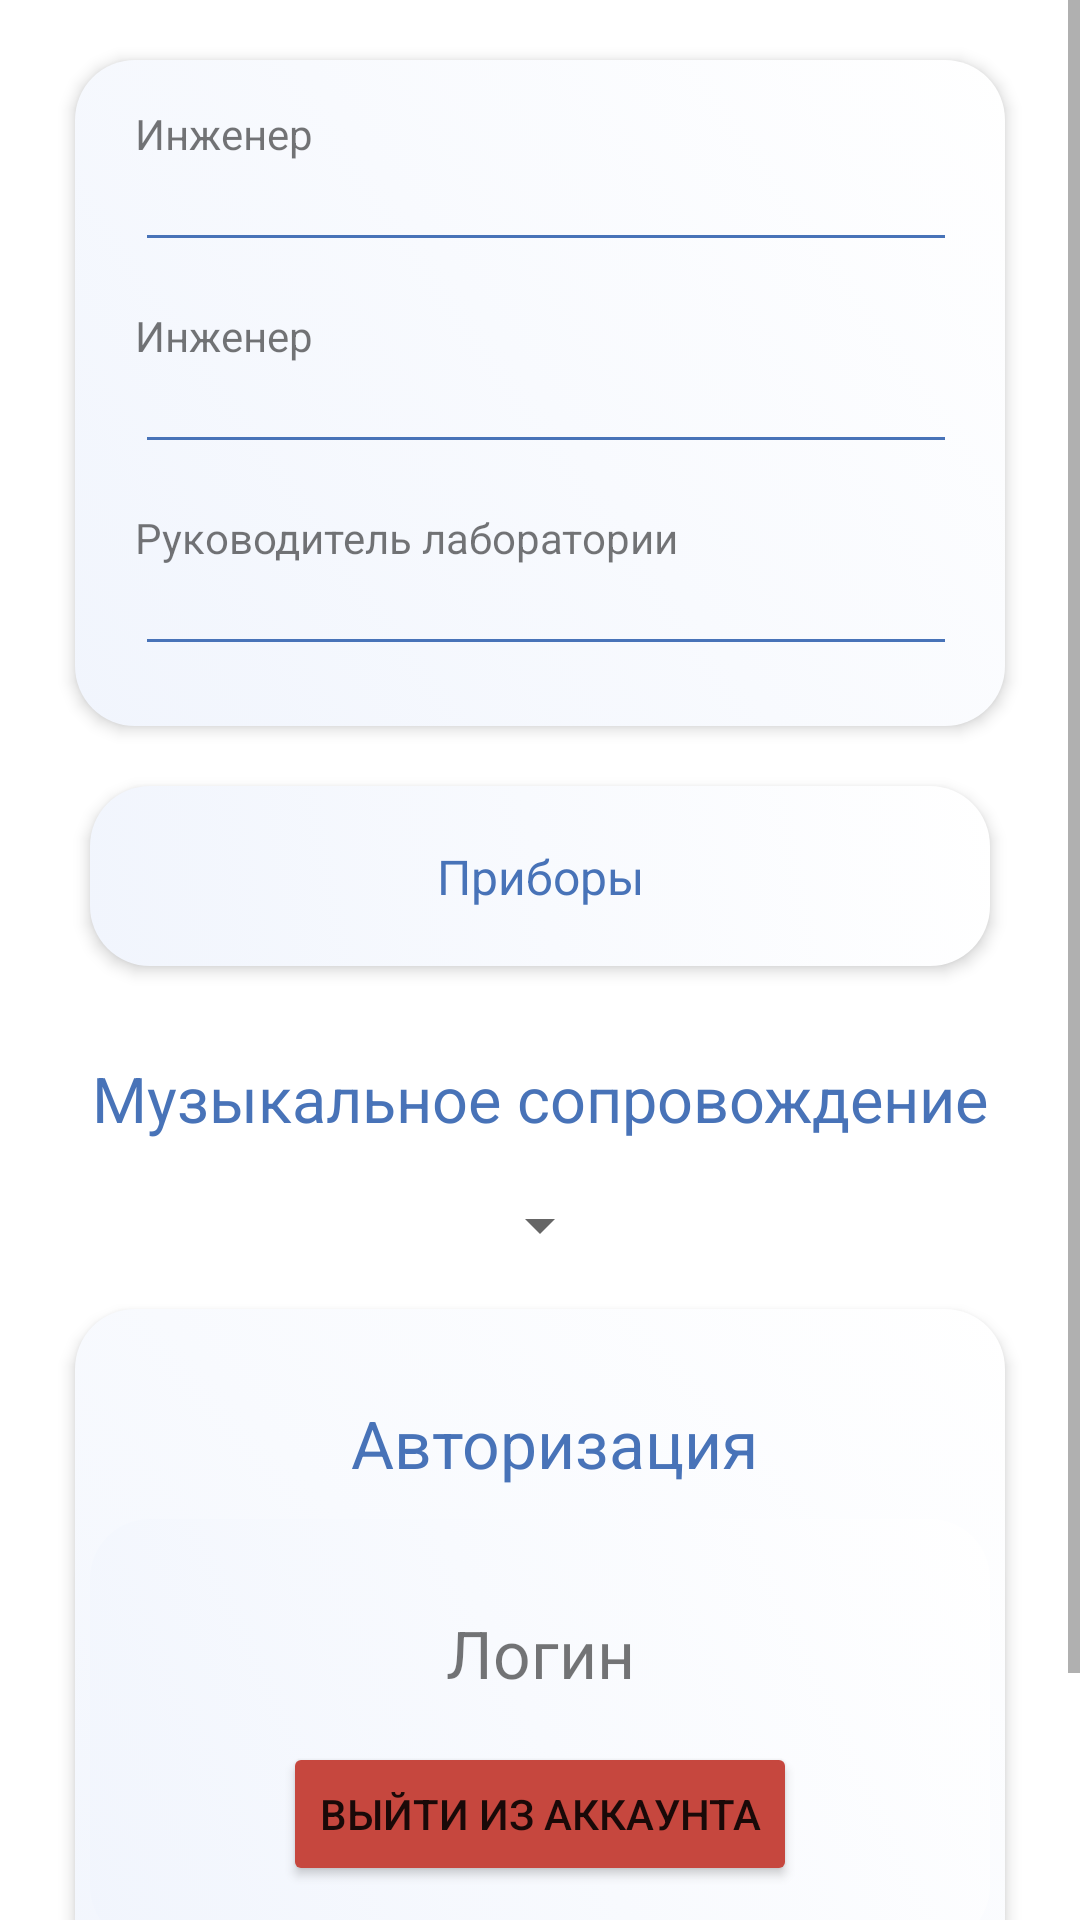

Layout XML and referenced resources for this Android screen:
<!-- AndroidManifest.xml: application theme Theme.TestEditText -->
<!-- res/layout/settings_activity.xml -->
<?xml version="1.0" encoding="utf-8"?>
<androidx.constraintlayout.widget.ConstraintLayout xmlns:android="http://schemas.android.com/apk/res/android"
    xmlns:app="http://schemas.android.com/apk/res-auto"
    xmlns:tools="http://schemas.android.com/tools"
    android:layout_width="match_parent"
    android:layout_height="wrap_content"
    tools:context=".activities.report_list.SettingsActivity">



    <ScrollView
        android:layout_width="match_parent"
        android:layout_height="wrap_content"
        app:layout_constraintBottom_toBottomOf="parent"
        app:layout_constraintEnd_toEndOf="parent"
        app:layout_constraintStart_toStartOf="parent"
        app:layout_constraintTop_toTopOf="parent">

        <androidx.constraintlayout.widget.ConstraintLayout
            android:layout_width="match_parent"
            android:layout_marginBottom="16dp"
            android:layout_height="wrap_content">



            <androidx.constraintlayout.widget.ConstraintLayout
                style="@style/Constraint2"
                android:id="@+id/constraintIngeners"
                android:paddingLeft="20dp"
                android:paddingRight="20dp"
                android:paddingBottom="20dp"
                app:layout_constraintEnd_toEndOf="parent"
                app:layout_constraintStart_toStartOf="parent"
                app:layout_constraintTop_toTopOf="parent">

                <TextView
                    android:id="@+id/tv22"
                    style="@style/TVForTitleInf"
                    android:text="Инженер"
                    android:layout_marginTop="15dp"
                    app:layout_constraintStart_toStartOf="parent"
                    app:layout_constraintTop_toTopOf="@+id/constraintIngeners" />

                <EditText
                    android:id="@+id/ing"
                    style="@style/ETForBasicInf"
                    app:layout_constraintEnd_toEndOf="parent"
                    app:layout_constraintStart_toStartOf="parent"
                    android:ems="20"
                    android:inputType="text"
                    app:layout_constraintTop_toBottomOf="@+id/tv22"
                    tools:ignore="TouchTargetSizeCheck,SpeakableTextPresentCheck" />

                <TextView
                    android:id="@+id/tv221"
                    style="@style/TVForTitleInf"
                    android:text="Инженер"
                    android:layout_marginTop="15dp"
                    app:layout_constraintStart_toStartOf="parent"
                    app:layout_constraintTop_toBottomOf="@+id/ing" />

                <EditText
                    android:id="@+id/ing2"
                    style="@style/ETForBasicInf"
                    app:layout_constraintEnd_toEndOf="parent"
                    app:layout_constraintStart_toStartOf="parent"
                    android:ems="20"
                    android:inputType="text"
                    app:layout_constraintTop_toBottomOf="@+id/tv221"
                    tools:ignore="TouchTargetSizeCheck,SpeakableTextPresentCheck" />

                <TextView
                    android:id="@+id/tv23"
                    style="@style/TVForTitleInf"
                    android:text="Руководитель лаборатории"
                    android:layout_marginTop="15dp"
                    app:layout_constraintStart_toStartOf="parent"
                    app:layout_constraintTop_toBottomOf="@+id/ing2" />

                <EditText
                    android:id="@+id/boss"
                    style="@style/ETForBasicInf"
                    app:layout_constraintEnd_toEndOf="parent"
                    app:layout_constraintStart_toStartOf="parent"
                    android:ems="20"
                    android:inputType="text"
                    app:layout_constraintTop_toBottomOf="@+id/tv23"
                    tools:ignore="TouchTargetSizeCheck,SpeakableTextPresentCheck" />

            </androidx.constraintlayout.widget.ConstraintLayout>


            <androidx.constraintlayout.widget.ConstraintLayout
                android:id="@+id/constraintInstruments"
                style="@style/Constraint2"
                app:layout_constraintEnd_toEndOf="parent"
                app:layout_constraintStart_toStartOf="parent"
                app:layout_constraintTop_toBottomOf="@+id/constraintIngeners">

                <TextView
                    android:id="@+id/addInf"
                    android:layout_height="wrap_content"
                    android:layout_width="wrap_content"
                    android:textSize="16sp"
                    android:paddingLeft="0dp"
                    android:textColor="@color/clickText"
                    android:text="Приборы"
                    app:layout_constraintBottom_toBottomOf="parent"
                    app:layout_constraintEnd_toEndOf="parent"
                    app:layout_constraintStart_toStartOf="parent"
                    app:layout_constraintTop_toTopOf="parent" />

            </androidx.constraintlayout.widget.ConstraintLayout>

            <TextView
                android:id="@+id/tv31"
                style="@style/TVForTitleInf"
                android:layout_marginTop="30dp"
                android:text="Музыкальное сопровождение"
                android:textColor="@color/clickText"
                android:textSize="21sp"
                app:layout_constraintEnd_toEndOf="parent"
                app:layout_constraintStart_toStartOf="parent"
                app:layout_constraintTop_toBottomOf="@+id/constraintInstruments" />

            <Spinner
                android:id="@+id/spinner"
                android:layout_width="wrap_content"
                android:layout_height="wrap_content"
                android:layout_marginTop="16dp"
                android:layout_marginBottom="16dp"
                app:layout_constraintEnd_toEndOf="parent"
                app:layout_constraintStart_toStartOf="parent"
                app:layout_constraintTop_toBottomOf="@+id/tv31" />

            <androidx.constraintlayout.widget.ConstraintLayout
                android:id="@+id/constraintAuthorization"
                style="@style/Constraint2"
                android:layout_marginTop="16dp"
                android:layout_marginBottom="16dp"
                android:paddingLeft="20dp"
                android:paddingRight="20dp"
                android:paddingBottom="20dp"
                android:visibility="visible"
                app:layout_constraintBottom_toBottomOf="parent"
                app:layout_constraintEnd_toEndOf="parent"
                app:layout_constraintStart_toStartOf="parent"
                app:layout_constraintTop_toBottomOf="@+id/spinner">

                <TextView
                    android:id="@+id/tv1"
                    style="@style/TVForTitleInf"
                    android:layout_marginTop="30dp"
                    android:text="Авторизация"
                    android:textColor="@color/clickText"
                    android:textSize="22sp"
                    app:layout_constraintEnd_toEndOf="parent"
                    app:layout_constraintStart_toStartOf="parent"
                    app:layout_constraintTop_toTopOf="parent" />

                <TextView
                    android:id="@+id/tv2"
                    style="@style/TVForTitleInf"
                    android:layout_marginTop="15dp"
                    android:text="Логин"
                    app:layout_constraintStart_toStartOf="parent"
                    app:layout_constraintTop_toBottomOf="@+id/tv1" />

                <EditText
                    android:id="@+id/login"
                    style="@style/ETForBasicInf"
                    android:ems="20"
                    android:inputType="text"
                    app:layout_constraintEnd_toEndOf="parent"
                    app:layout_constraintStart_toStartOf="parent"
                    app:layout_constraintTop_toBottomOf="@+id/tv2"
                    tools:ignore="TouchTargetSizeCheck,SpeakableTextPresentCheck" />

                <TextView
                    android:id="@+id/tv3"
                    style="@style/TVForTitleInf"
                    android:layout_marginTop="15dp"
                    android:text="Пароль"
                    app:layout_constraintStart_toStartOf="parent"
                    app:layout_constraintTop_toBottomOf="@+id/login" />

                <EditText
                    android:id="@+id/pass"
                    style="@style/ETForBasicInf"
                    android:ems="20"
                    android:inputType="textPassword"
                    app:layout_constraintEnd_toEndOf="parent"
                    app:layout_constraintStart_toStartOf="parent"
                    app:layout_constraintTop_toBottomOf="@+id/tv3"
                    tools:ignore="TouchTargetSizeCheck,SpeakableTextPresentCheck" />

                <Button
                    android:id="@+id/button"
                    android:layout_width="wrap_content"
                    android:layout_height="wrap_content"
                    android:layout_marginTop="15dp"
                    android:layout_marginBottom="5dp"
                    android:backgroundTint="@color/clickText"
                    android:elevation="5dp"
                    android:text="Войти"
                    app:layout_constraintBottom_toBottomOf="parent"
                    app:layout_constraintEnd_toEndOf="parent"
                    app:layout_constraintStart_toStartOf="parent"
                    app:layout_constraintTop_toBottomOf="@+id/pass" />
            </androidx.constraintlayout.widget.ConstraintLayout>

            <androidx.constraintlayout.widget.ConstraintLayout
                android:id="@+id/constraintExit"
                style="@style/Constraint2"
                android:layout_marginTop="16dp"
                android:layout_marginBottom="16dp"
                android:paddingLeft="60dp"
                android:paddingRight="60dp"
                android:paddingBottom="20dp"
                app:layout_constraintBottom_toBottomOf="parent"
                app:layout_constraintEnd_toEndOf="parent"
                app:layout_constraintStart_toStartOf="parent"
                app:layout_constraintTop_toBottomOf="@+id/spinner">


                <TextView
                    android:id="@+id/tvLogin"
                    style="@style/TVForTitleInf"
                    android:layout_marginTop="30dp"
                    android:text="Логин"
                    android:textSize="22sp"
                    app:layout_constraintEnd_toEndOf="parent"
                    app:layout_constraintStart_toStartOf="parent"
                    app:layout_constraintTop_toTopOf="parent" />

                <Button
                    android:id="@+id/buttonExit"
                    android:layout_width="wrap_content"
                    android:layout_height="wrap_content"
                    android:layout_marginTop="15dp"
                    android:layout_marginBottom="5dp"
                    android:backgroundTint="@color/red"
                    android:elevation="5dp"
                    android:text="Выйти из аккаунта"
                    app:layout_constraintEnd_toEndOf="parent"
                    app:layout_constraintStart_toStartOf="parent"
                    app:layout_constraintTop_toBottomOf="@+id/tvLogin" />

            </androidx.constraintlayout.widget.ConstraintLayout>







        </androidx.constraintlayout.widget.ConstraintLayout>
    </ScrollView>
</androidx.constraintlayout.widget.ConstraintLayout>
<!-- resources referenced by this layout -->
<resources>
  <color name="clickText">#4873B8</color>
  <color name="red">#FFC6473E</color>
  <style name="Constraint2" parent="@android:style/Widget.TextView">
          <item name="android:layout_width">wrap_content</item>
          <item name="android:layout_height">match_parent</item>
          <item name="android:minHeight">60dp</item>
          <item name="android:maxWidth">310dp</item>
          <item name="android:minWidth">300dp</item>
          <item name="android:layout_marginTop">20dp</item>
          <item name="android:background">@drawable/bg_avtor</item>
          <item name="android:elevation">3dp</item>
      </style>
  <style name="ETForBasicInf" parent="@android:style/Widget.EditText">
          <item name="android:layout_width">match_parent</item>
          <item name="android:layout_height">wrap_content</item>
          <item name="android:inputType">textPersonName|textCapWords|textMultiLine</item>
          <item name="android:textSize">12sp</item>
          <item name="android:minWidth">150dp</item>
          <item name="android:maxWidth">151dp</item>
          <item name="android:textAlignment">center</item>
          <item name="android:fontFamily">sans-serif-light</item>
          <item name="android:backgroundTint">@color/clickText</item>
      </style>
  <style name="TVForTitleInf" parent="@android:style/Widget.TextView">
          <item name="android:layout_height">wrap_content</item>
          <item name="android:layout_width">wrap_content</item>
          <item name="android:layout_marginTop">20dp</item>
          <item name="android:textSize">14sp</item>
      </style>
  <style name="Theme.TestEditText" parent="Theme.MaterialComponents.DayNight.NoActionBar">
          
          <item name="colorPrimary">@color/purple_500</item>
          <item name="colorPrimaryVariant">@color/purple_700</item>
          <item name="colorOnPrimary">@color/white</item>
          
          <item name="colorSecondary">#808080</item>
          <item name="colorSecondaryVariant">@color/teal_700</item>
          <item name="colorOnSecondary">@color/black</item>
          
          <item name="android:statusBarColor">@color/black</item>
          
  
  
      </style>
  <!-- drawable bg_avtor (drawable) -->
  <?xml version="1.0" encoding="utf-8"?>
  <selector xmlns:android="http://schemas.android.com/apk/res/android">
      <item>
          <shape>
              <solid android:color="@color/grey"/>
              <gradient android:type="linear" android:endColor="@color/white" android:startColor="@color/blue" android:angle="45.0"/>
              <corners android:radius="20.0dip" />
          </shape>
      </item>
  </selector>
  <color name="purple_500">#000</color>
  <color name="purple_700">#FF3700B3</color>
  <color name="white">#FFFFFFFF</color>
  <color name="teal_700">#FF018786</color>
  <color name="black">#FF000000</color>
  <color name="grey">#EFEFEF</color>
  <color name="blue">#F1F5FD</color>
</resources>
